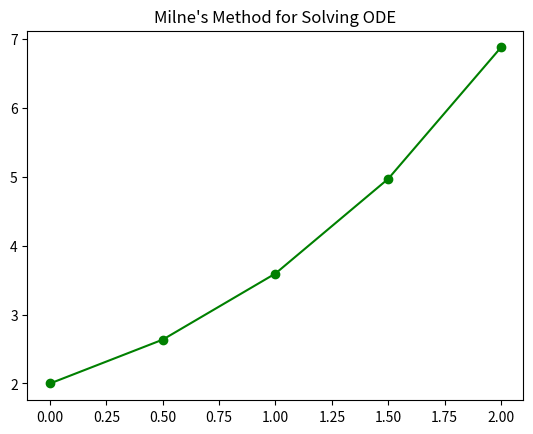

Reproduce this figure in Python.
import matplotlib.pyplot as plt

def fun_avg(x, y):
    return (x + y) * 0.5

def milnes_method(f, x0, x1, x2, x3, y0, y1, y2, y3, x4):
    x = [x0, x1, x2, x3, x4]
    y = [y0, y1, y2, y3, None]
    h = x[1] - x[0]

    y1_value = f(x[1], y[1])
    y2_value = f(x[2], y[2])
    y3_value = f(x[3], y[3])

    y[4] = y[0] + (4 * h / 3) * (2 * y3_value - y2_value + 2 * y1_value)
    y4_value = f(x[4], y[4])

    return y[2] + (h / 3) * (y2_value + 4 * y3_value + y4_value)

x0, x1, x2, x3 = 0, 0.5, 1.0, 1.5
y0, y1, y2, y3 = 2, 2.636, 3.595, 4.968

final_y = milnes_method(fun_avg, x0, x1, x2, x3, y0, y1, y2, y3, x4=2)

# Now let's plot it...
plt.plot([x0, x1, x2, x3, 2], [y0, y1, y2, y3, final_y], marker='o', label="Milne's Method", color='green')
plt.title("Milne's Method for Solving ODE")
plt.show()
